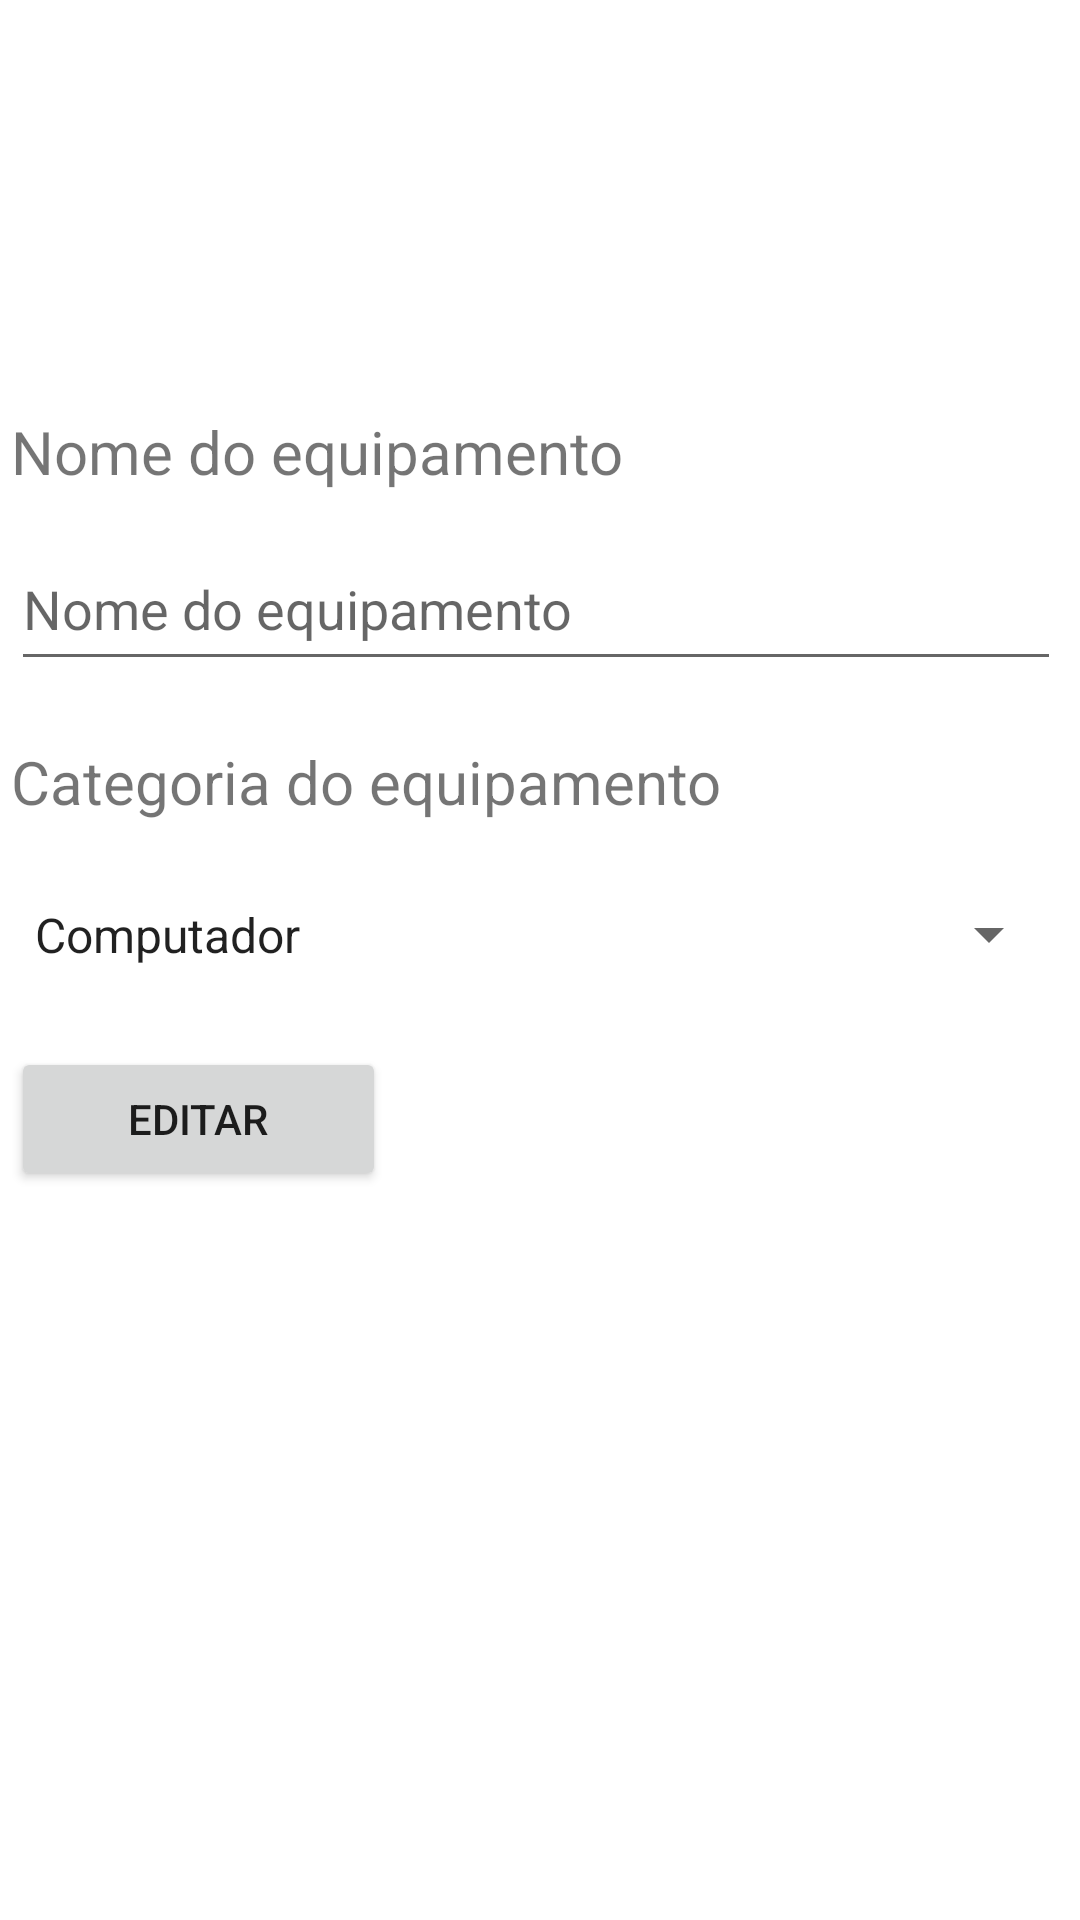

Reconstruct the res/layout file that produces this screen, plus the resources it refers to.
<!-- AndroidManifest.xml: application theme Theme.ControlePatrimonial -->
<!-- res/layout/activity_editar_equipamento.xml -->
<?xml version="1.0" encoding="utf-8"?>
<androidx.constraintlayout.widget.ConstraintLayout xmlns:android="http://schemas.android.com/apk/res/android"
    xmlns:app="http://schemas.android.com/apk/res-auto"
    xmlns:tools="http://schemas.android.com/tools"
    android:layout_width="match_parent"
    android:layout_height="match_parent"
    tools:context=".EditarEquipamentoActivity">

    <TextView
        android:id="@+id/edtMostrarNomeEquipamento"
        android:layout_width="340dp"
        android:layout_height="89dp"
        android:layout_marginTop="28dp"
        android:textSize="30sp"
        app:layout_constraintEnd_toEndOf="parent"
        app:layout_constraintHorizontal_bias="0.181"
        app:layout_constraintStart_toStartOf="parent"
        app:layout_constraintTop_toTopOf="parent" />

    <EditText
        android:id="@+id/edtEquipamentoEdit"
        android:layout_width="350dp"
        android:layout_height="51dp"
        android:layout_marginTop="8dp"
        android:ems="10"
        android:hint="Nome do equipamento"
        android:inputType="textPersonName"
        app:layout_constraintEnd_toEndOf="@+id/textView2"
        app:layout_constraintHorizontal_bias="0.0"
        app:layout_constraintStart_toStartOf="@+id/textView2"
        app:layout_constraintTop_toBottomOf="@+id/textView2" />

    <Spinner
        android:id="@+id/spinnerCategoriaEdit"
        android:layout_width="350dp"
        android:layout_height="51dp"
        android:layout_marginTop="8dp"
        android:entries="@array/categorias"
        app:layout_constraintEnd_toEndOf="@+id/textView3"
        app:layout_constraintHorizontal_bias="0.0"
        app:layout_constraintStart_toStartOf="@+id/textView3"
        app:layout_constraintTop_toBottomOf="@+id/textView3" />

    <Button
        android:id="@+id/btnEditarEquip"
        android:layout_width="125dp"
        android:layout_height="48dp"
        android:layout_marginTop="12dp"
        android:text="Editar"
        app:layout_constraintEnd_toEndOf="@+id/spinnerCategoriaEdit"
        app:layout_constraintHorizontal_bias="0.0"
        app:layout_constraintStart_toStartOf="@+id/spinnerCategoriaEdit"
        app:layout_constraintTop_toBottomOf="@+id/spinnerCategoriaEdit" />

    <TextView
        android:id="@+id/textView2"
        android:layout_width="247dp"
        android:layout_height="31dp"
        android:layout_marginTop="20dp"
        android:text="Nome do equipamento"
        android:textSize="20sp"
        app:layout_constraintEnd_toEndOf="@+id/edtMostrarNomeEquipamento"
        app:layout_constraintHorizontal_bias="0.0"
        app:layout_constraintStart_toStartOf="@+id/edtMostrarNomeEquipamento"
        app:layout_constraintTop_toBottomOf="@+id/edtMostrarNomeEquipamento" />

    <TextView
        android:id="@+id/textView3"
        android:layout_width="247dp"
        android:layout_height="31dp"
        android:layout_marginTop="20dp"
        android:text="Categoria do equipamento"
        android:textSize="20sp"
        app:layout_constraintEnd_toEndOf="@+id/edtEquipamentoEdit"
        app:layout_constraintHorizontal_bias="0.0"
        app:layout_constraintStart_toStartOf="@+id/edtEquipamentoEdit"
        app:layout_constraintTop_toBottomOf="@+id/edtEquipamentoEdit" />

</androidx.constraintlayout.widget.ConstraintLayout>
<!-- resources referenced by this layout -->
<resources>
  <string-array name="categorias">
          <item>Computador</item>
          <item>Mouse</item>
          <item>Teclado</item>
      </string-array>
  <style name="Theme.ControlePatrimonial" parent="Theme.MaterialComponents.DayNight.DarkActionBar">
          
          <item name="colorPrimary">@color/purple_500</item>
          <item name="colorPrimaryVariant">@color/purple_700</item>
          <item name="colorOnPrimary">@color/white</item>
          
          <item name="colorSecondary">@color/teal_200</item>
          <item name="colorSecondaryVariant">@color/teal_700</item>
          <item name="colorOnSecondary">@color/black</item>
          
          <item name="android:statusBarColor" tools:targetApi="l">?attr/colorPrimaryVariant</item>
          
      </style>
  <!-- not gathered from this repository: default colours our renderer supplied (Android Studio template values) -->
  <color name="purple_500">#FF6200EE</color>
  <color name="purple_700">#FF3700B3</color>
  <color name="teal_200">#FF03DAC5</color>
  <color name="teal_700">#FF018786</color>
  <color name="black">#FF000000</color>
  <color name="white">#FFFFFFFF</color>
</resources>
